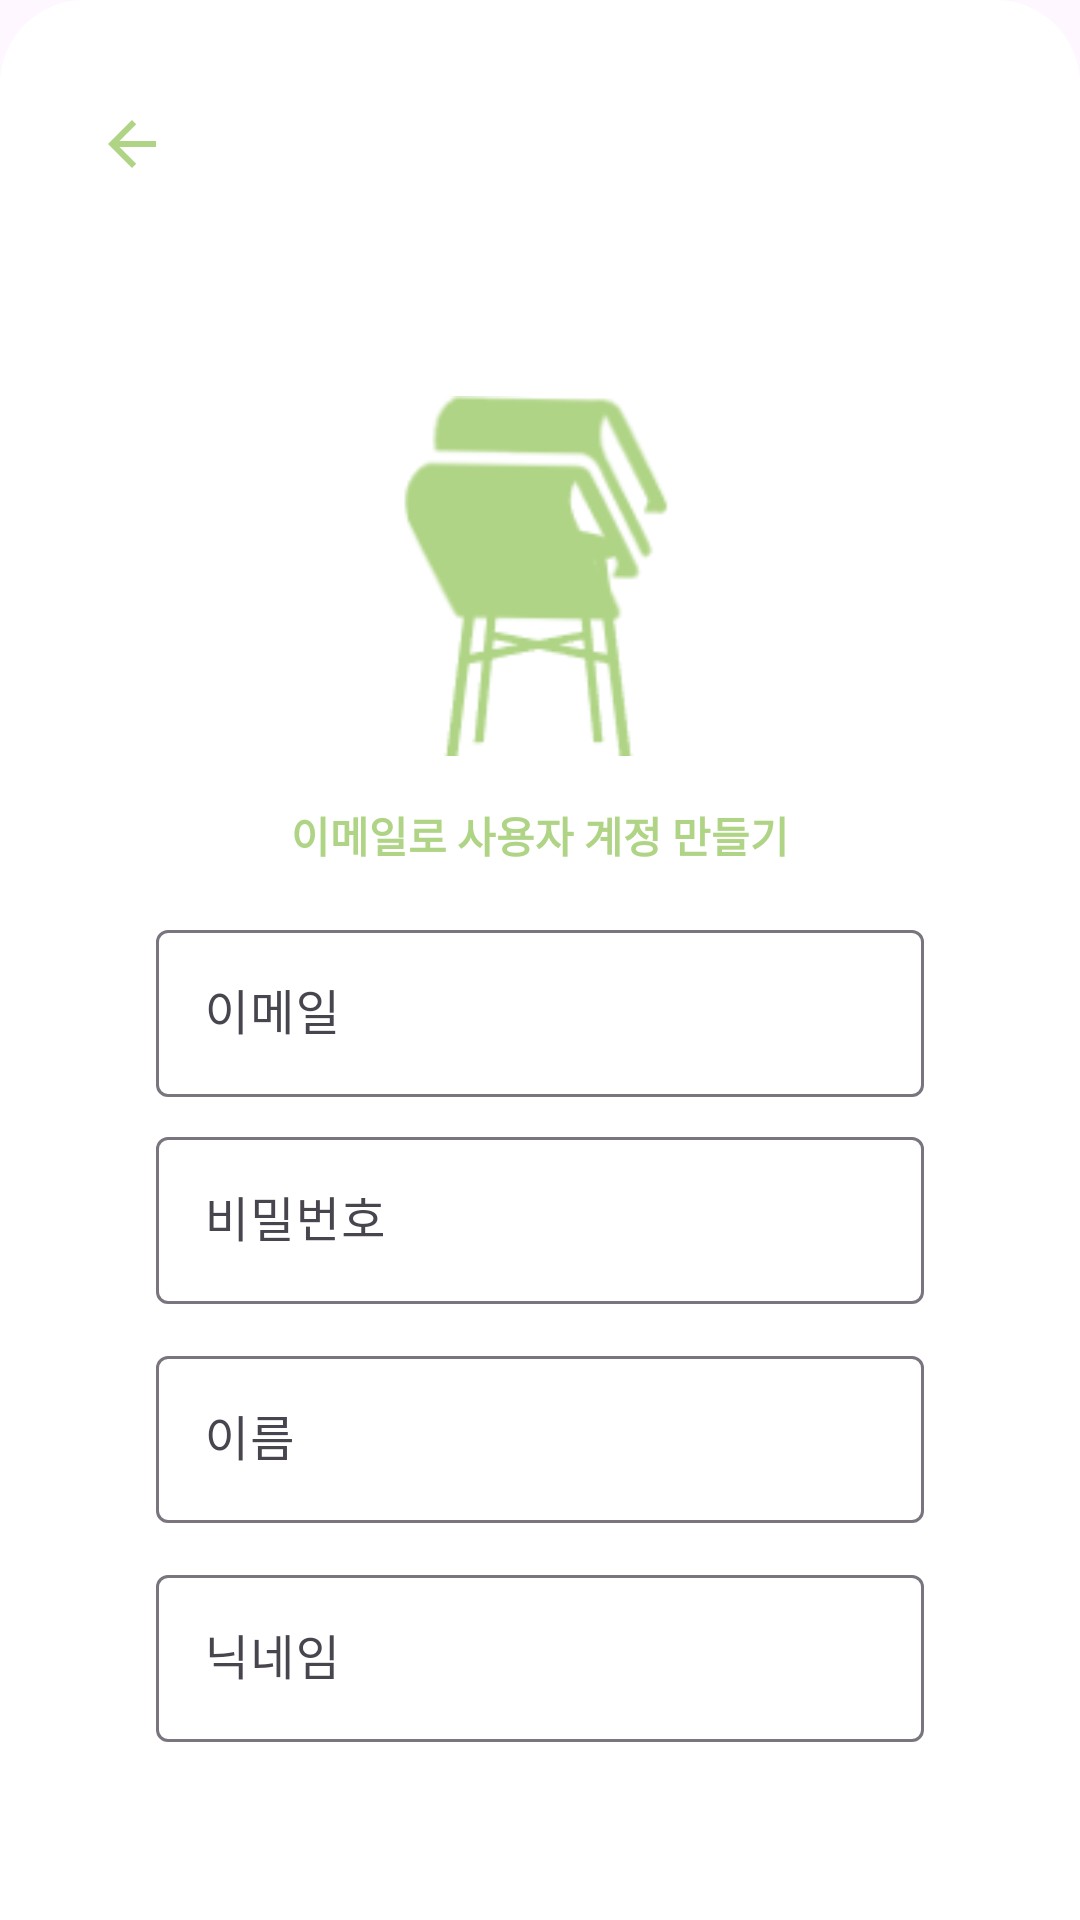

Android layout source for this screen:
<!-- AndroidManifest.xml: application theme Theme.AOS -->
<!-- res/layout/activity_sign_up.xml -->
<?xml version="1.0" encoding="utf-8"?>
<LinearLayout xmlns:android="http://schemas.android.com/apk/res/android"
    android:layout_width="match_parent"
    android:layout_height="match_parent"
    xmlns:app="http://schemas.android.com/apk/res-auto"
    android:orientation="vertical"
    android:background="@drawable/bg_top_corner"
    android:padding="16dp">
    
    <androidx.appcompat.widget.Toolbar
        android:id="@+id/toolbar"
        android:layout_width="match_parent"
        android:layout_height="?attr/actionBarSize"
        app:navigationIcon="@drawable/ic_arrow_back" />
    <LinearLayout
        android:id="@+id/login"
        android:layout_width="match_parent"
        android:layout_height="wrap_content"
        android:layout_marginTop="12dp"
        android:layout_marginLeft="16dp"
        android:layout_marginRight="16dp"
        android:orientation="vertical">

        <ImageView
            android:layout_width="120dp"
            android:layout_height="120dp"
            android:layout_gravity="center"
            android:layout_marginBottom="8dp"
            android:src="@drawable/app_logo"
            android:layout_marginTop="40dp"/>
        <TextView
            android:layout_width="wrap_content"
            android:layout_height="wrap_content"
            android:layout_gravity="center"
            android:text="이메일로 사용자 계정 만들기"
            android:textColor="#FFAFD485"
            android:textStyle="bold"
            android:drawableLeft="@drawable/ic_email"
            android:drawableTint="#FFAFD485"
            android:padding="8dp"/>
        <com.google.android.material.textfield.TextInputLayout
            android:id="@+id/input_layout_email"
            android:layout_width="match_parent"
            android:layout_height="wrap_content"
            android:hint="이메일"
            android:layout_marginLeft="20dp"
            android:layout_marginRight="20dp"
            android:layout_marginBottom="4dp"
            android:layout_marginTop="8dp">
            <com.google.android.material.textfield.TextInputEditText
                android:layout_width="match_parent"
                android:layout_height="wrap_content"
                android:inputType="textEmailAddress"/>
        </com.google.android.material.textfield.TextInputLayout>
        <com.google.android.material.textfield.TextInputLayout
            android:id="@+id/input_layout_password"
            android:layout_width="match_parent"
            android:layout_height="wrap_content"
            android:hint="비밀번호"
            android:layout_marginBottom="8dp"
            android:layout_marginTop="4dp"
            android:layout_marginLeft="20dp"
            android:layout_marginRight="20dp">
            <com.google.android.material.textfield.TextInputEditText
                android:layout_width="match_parent"
                android:layout_height="wrap_content"
                android:inputType="textPassword"/>
        </com.google.android.material.textfield.TextInputLayout>
        <com.google.android.material.textfield.TextInputLayout
            android:id="@+id/input_layout_name"
            android:layout_width="match_parent"
            android:layout_height="wrap_content"
            android:hint="이름"
            android:layout_marginBottom="8dp"
            android:layout_marginTop="4dp"
            android:layout_marginLeft="20dp"
            android:layout_marginRight="20dp">
            <com.google.android.material.textfield.TextInputEditText
                android:layout_width="match_parent"
                android:layout_height="wrap_content"
                android:inputType="text"/>
        </com.google.android.material.textfield.TextInputLayout>
        <com.google.android.material.textfield.TextInputLayout
            android:id="@+id/input_layout_nickname"
            android:layout_width="match_parent"
            android:layout_height="wrap_content"
            android:hint="닉네임"
            android:layout_marginBottom="8dp"
            android:layout_marginTop="4dp"
            android:layout_marginLeft="20dp"
            android:layout_marginRight="20dp">
            <com.google.android.material.textfield.TextInputEditText
                android:layout_width="match_parent"
                android:layout_height="wrap_content"
                android:inputType="text"/>
        </com.google.android.material.textfield.TextInputLayout>
        <Button
            android:id="@+id/btn_signup"
            android:layout_width="match_parent"
            android:layout_height="wrap_content"
            android:layout_marginLeft="20dp"
            android:layout_marginRight="20dp"
            android:layout_marginTop="40dp"
            android:backgroundTint="#FFAFD485"
            style="@style/Widget.MaterialComponents.Button"
            android:padding="16dp"
            android:text="Sign Up"
            android:textAllCaps="false"/>

    </LinearLayout>
</LinearLayout>
<!-- resources referenced by this layout -->
<resources>
  <!-- drawable app_logo: png bitmap (drawable, 7088 bytes) -->
  <!-- drawable bg_top_corner (drawable) -->
  <?xml version="1.0" encoding="utf-8"?>
  <shape xmlns:android="http://schemas.android.com/apk/res/android">
      <solid android:color="@color/white"/>
      <corners android:topLeftRadius="28dp" android:topRightRadius="28dp"/>
  </shape>
  <!-- drawable ic_arrow_back (drawable) -->
  <vector android:autoMirrored="true" android:height="24dp"
      android:tint="#FFAFD485" android:viewportHeight="24"
      android:viewportWidth="24" android:width="24dp" xmlns:android="http://schemas.android.com/apk/res/android">
      <path android:fillColor="@android:color/white" android:pathData="M20,11H7.83l5.59,-5.59L12,4l-8,8 8,8 1.41,-1.41L7.83,13H20v-2z"/>
  </vector>
  <style name="Theme.AOS" parent="Base.Theme.AOS">
          <item name="backgroundColor">@color/white</item>
      </style>
  <color name="white">#FFFFFFFF</color>
  <style name="Base.Theme.AOS" parent="Theme.Material3.DayNight.NoActionBar">
          
          
      </style>
</resources>
